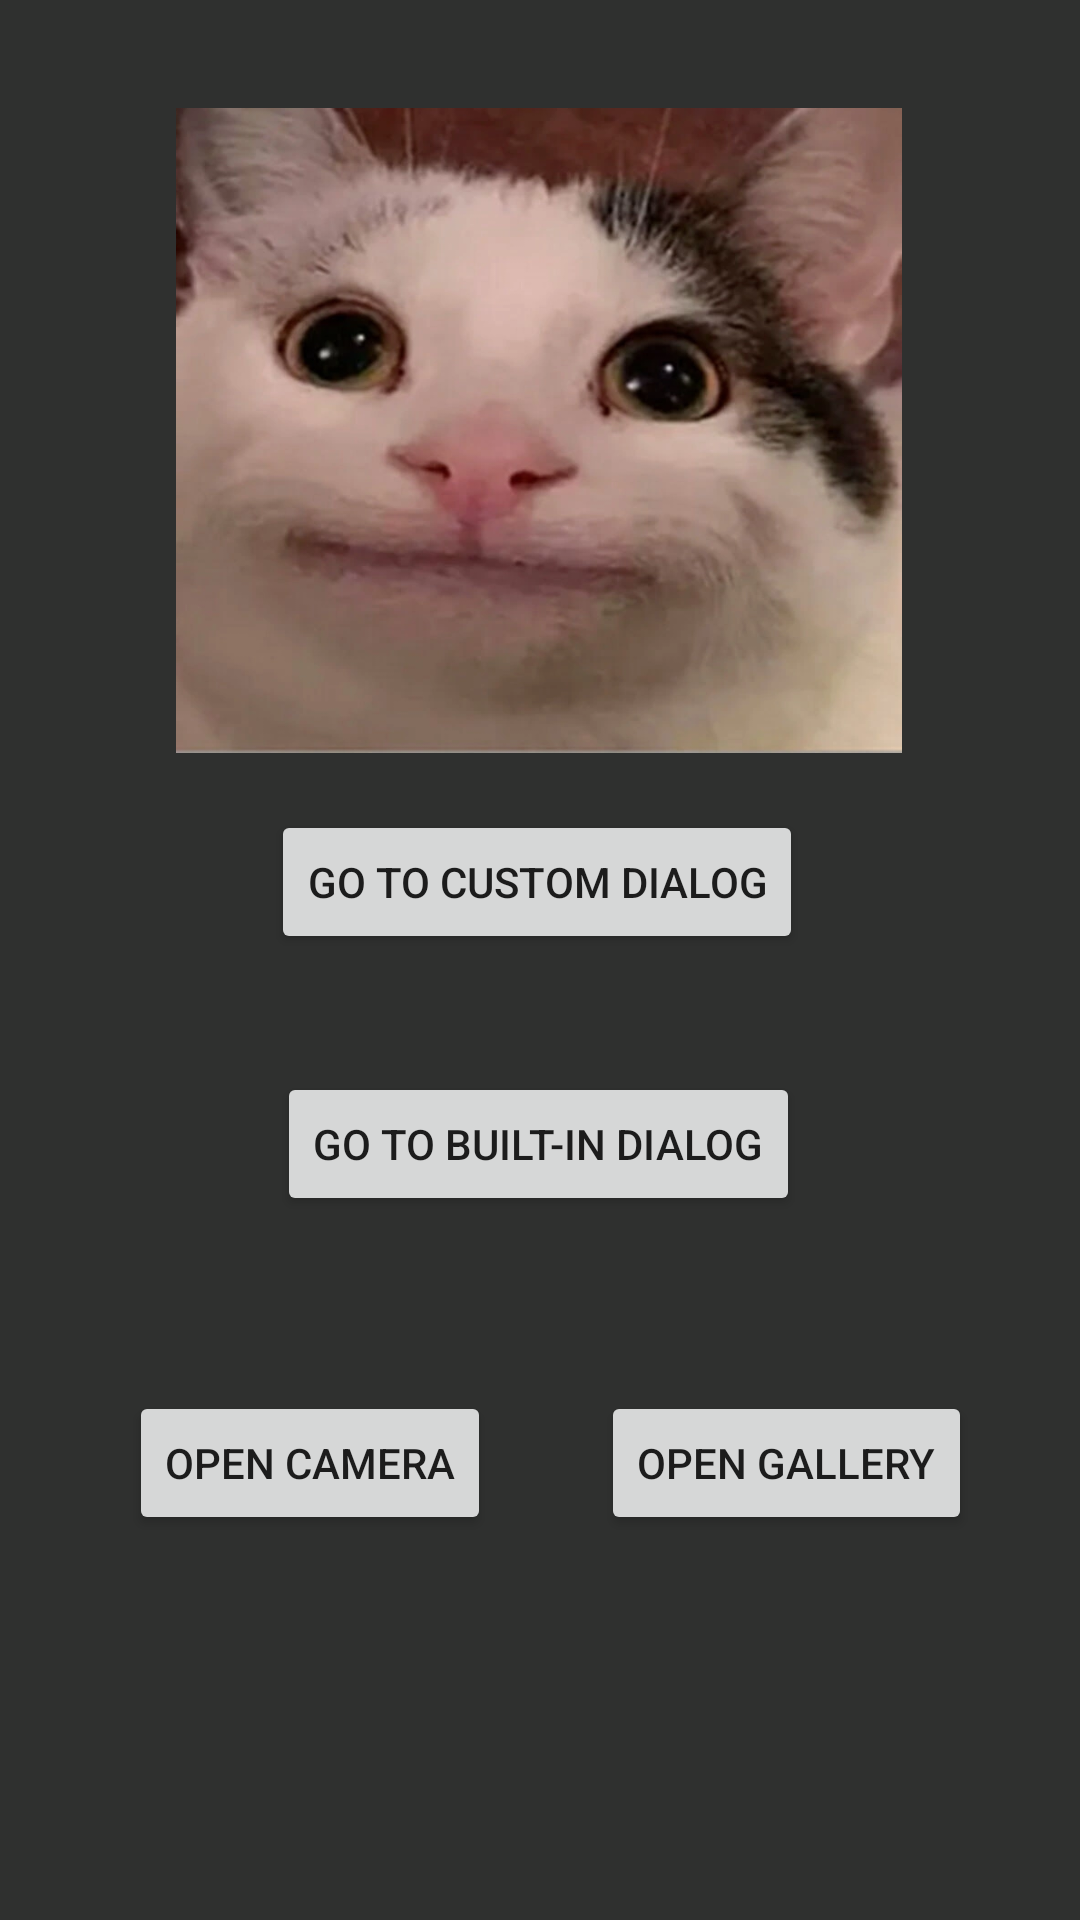

Reconstruct the res/layout file that produces this screen, plus the resources it refers to.
<!-- AndroidManifest.xml: application theme Theme.InventoryManagementApp -->
<!-- res/layout/activity_test.xml -->
<?xml version="1.0" encoding="utf-8"?>
<androidx.constraintlayout.widget.ConstraintLayout xmlns:android="http://schemas.android.com/apk/res/android"
    xmlns:app="http://schemas.android.com/apk/res-auto"
    xmlns:tools="http://schemas.android.com/tools"
    android:layout_width="match_parent"
    android:layout_height="match_parent"
    android:background="#2F302F"
    tools:context=".one.TestActivity">

    <Button
        android:id="@+id/btnCustomDialog"
        android:layout_width="wrap_content"
        android:layout_height="wrap_content"
        android:text="Go to custom Dialog"
        app:layout_constraintBottom_toBottomOf="parent"
        app:layout_constraintEnd_toEndOf="parent"
        app:layout_constraintHorizontal_bias="0.495"
        app:layout_constraintStart_toStartOf="parent"
        app:layout_constraintTop_toBottomOf="@+id/imgSample"
        app:layout_constraintVertical_bias="0.056" />

    <Button
        android:id="@+id/btnBuiltInDialog"
        android:layout_width="wrap_content"
        android:layout_height="wrap_content"
        android:layout_marginTop="8dp"
        android:text="Go to Built-In Dialog"
        app:layout_constraintBottom_toBottomOf="parent"
        app:layout_constraintEnd_toEndOf="parent"
        app:layout_constraintHorizontal_bias="0.497"
        app:layout_constraintStart_toStartOf="parent"
        app:layout_constraintTop_toBottomOf="@+id/btnCustomDialog"
        app:layout_constraintVertical_bias="0.118" />

    <ImageView
        android:id="@+id/imgSample"
        android:layout_width="242dp"
        android:layout_height="215dp"
        android:scaleType="fitXY"
        android:src="@drawable/beluga_photo"
        app:layout_constraintBottom_toBottomOf="parent"
        app:layout_constraintEnd_toEndOf="parent"
        app:layout_constraintHorizontal_bias="0.497"
        app:layout_constraintStart_toStartOf="parent"
        app:layout_constraintTop_toTopOf="parent"
        app:layout_constraintVertical_bias="0.085" />

    <Button
        android:id="@+id/btnGallery"
        android:layout_width="wrap_content"
        android:layout_height="wrap_content"
        android:text="Open Gallery"
        app:layout_constraintBottom_toBottomOf="parent"
        app:layout_constraintEnd_toEndOf="parent"
        app:layout_constraintHorizontal_bias="0.506"
        app:layout_constraintStart_toEndOf="@+id/btnCamera"
        app:layout_constraintTop_toBottomOf="@+id/btnBuiltInDialog"
        app:layout_constraintVertical_bias="0.312" />

    <Button
        android:id="@+id/btnCamera"
        android:layout_width="wrap_content"
        android:layout_height="wrap_content"
        android:text="@string/btn_camera"
        app:layout_constraintBottom_toBottomOf="parent"
        app:layout_constraintEnd_toEndOf="parent"
        app:layout_constraintHorizontal_bias="0.179"
        app:layout_constraintStart_toStartOf="parent"
        app:layout_constraintTop_toBottomOf="@+id/btnBuiltInDialog"
        app:layout_constraintVertical_bias="0.312" />
</androidx.constraintlayout.widget.ConstraintLayout>
<!-- resources referenced by this layout -->
<resources>
  <!-- drawable beluga_photo: png bitmap (drawable, 375570 bytes) -->
  <string name="btn_camera">Open Camera</string>
  <style name="Theme.InventoryManagementApp" parent="Theme.MaterialComponents.DayNight.NoActionBar">
          
          <item name="colorPrimary">@color/purple_500</item>
          <item name="colorPrimaryVariant">@color/purple_700</item>
          <item name="colorOnPrimary">@color/white</item>
          
          <item name="colorSecondary">@color/teal_200</item>
          <item name="colorSecondaryVariant">@color/teal_700</item>
          <item name="colorOnSecondary">@color/black</item>
          
          <item name="android:statusBarColor">?attr/colorPrimaryVariant</item>
          
      </style>
  <!-- not gathered from this repository: default colours our renderer supplied (Android Studio template values) -->
  <color name="purple_500">#FF6200EE</color>
  <color name="purple_700">#FF3700B3</color>
  <color name="teal_200">#FF03DAC5</color>
  <color name="teal_700">#FF018786</color>
  <color name="black">#FF000000</color>
  <color name="white">#FFFFFFFF</color>
</resources>
